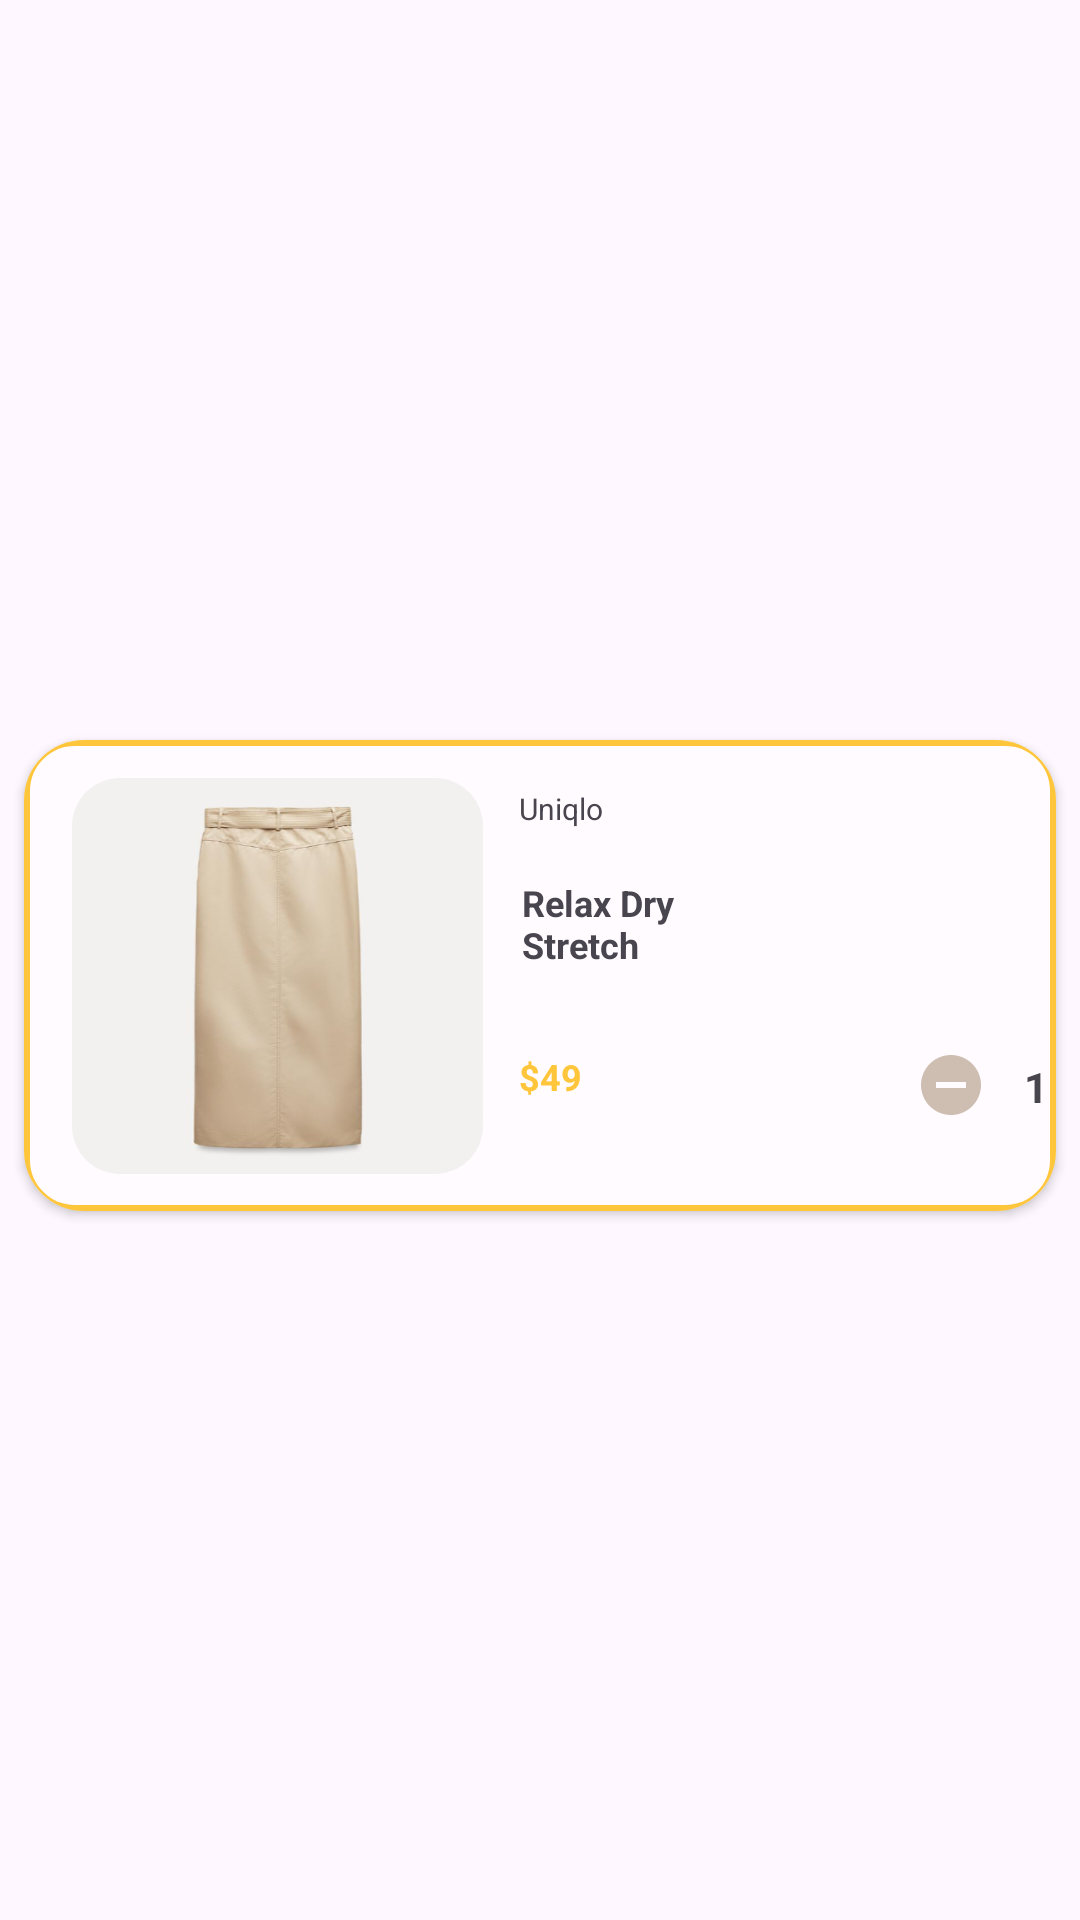

Layout XML and referenced resources for this Android screen:
<!-- AndroidManifest.xml: application theme Theme.EcommerceUI -->
<!-- res/layout/products_layout.xml -->
<?xml version="1.0" encoding="utf-8"?>
<androidx.constraintlayout.widget.ConstraintLayout xmlns:android="http://schemas.android.com/apk/res/android"
    xmlns:app="http://schemas.android.com/apk/res-auto"
    xmlns:tools="http://schemas.android.com/tools"
    android:layout_width="match_parent"
    android:layout_height="wrap_content">

    <androidx.cardview.widget.CardView
        android:layout_width="match_parent"
        android:layout_height="wrap_content"
        android:layout_marginTop="15dp"
        android:layout_marginBottom="5dp"
        android:layout_marginStart="8dp"
        android:layout_marginEnd="8dp"
        app:cardCornerRadius="20dp"

        app:layout_constraintBottom_toBottomOf="parent"
        app:layout_constraintEnd_toEndOf="parent"
        app:layout_constraintStart_toStartOf="parent"
        app:layout_constraintTop_toTopOf="parent" >

        <androidx.constraintlayout.widget.ConstraintLayout
            android:layout_width="match_parent"
            android:layout_height="157dp"
            android:background="@drawable/box_outline">

            <ImageView
                android:id="@+id/imageView4"
                android:layout_width="137dp"
                android:layout_height="132dp"
                android:layout_marginStart="16dp"
                android:background="@drawable/box_image"
                android:clipToOutline="true"
                android:scaleType="centerCrop"
                app:layout_constraintBottom_toBottomOf="parent"
                app:layout_constraintStart_toStartOf="parent"
                app:layout_constraintTop_toTopOf="parent"
                app:srcCompat="@drawable/woolskirt" />

            <TextView
                android:id="@+id/branddisplay"
                android:layout_width="38dp"
                android:layout_height="19dp"
                android:layout_marginStart="12dp"
                android:layout_marginTop="16dp"
                android:text="Uniqlo"
                android:textSize="10sp"
                app:layout_constraintStart_toEndOf="@+id/imageView4"
                app:layout_constraintTop_toTopOf="parent" />

            <TextView
                android:id="@+id/itemnamedisplay"
                android:layout_width="64dp"
                android:layout_height="33dp"
                android:layout_marginStart="13dp"
                android:layout_marginTop="11dp"
                android:text="Relax Dry Stretch"
                android:textSize="12sp"
                android:textStyle="bold"
                app:layout_constraintStart_toEndOf="@+id/imageView4"
                app:layout_constraintTop_toBottomOf="@+id/branddisplay" />

            <TextView
                android:id="@+id/pricedisplay"
                android:layout_width="32dp"
                android:layout_height="16dp"
                android:layout_marginStart="12dp"
                android:layout_marginTop="18dp"
                android:text="$49"
                android:textColor="#FFC63B"
                android:textSize="12sp"
                android:textStyle="bold"
                app:layout_constraintBottom_toBottomOf="parent"
                app:layout_constraintStart_toEndOf="@+id/imageView4"
                app:layout_constraintTop_toBottomOf="@+id/itemnamedisplay"
                app:layout_constraintVertical_bias="0.159" />


            <ImageView
                android:id="@+id/decrbtn"
                android:layout_width="wrap_content"
                android:layout_height="wrap_content"
                android:layout_marginStart="100dp"
                android:src="@drawable/baseline_do_not_disturb_on_24"
                app:layout_constraintBottom_toBottomOf="parent"
                app:layout_constraintStart_toEndOf="@+id/pricedisplay"
                app:layout_constraintTop_toTopOf="parent"
                app:layout_constraintVertical_bias="0.774" />

            <TextView
                android:id="@+id/cartquantity"
                android:layout_width="17dp"
                android:layout_height="23dp"
                android:layout_marginStart="8dp"
                android:gravity="center"
                android:text="1"
                android:textSize="14sp"
                android:textStyle="bold"
                app:layout_constraintBottom_toBottomOf="parent"
                app:layout_constraintStart_toEndOf="@+id/decrbtn"
                app:layout_constraintTop_toTopOf="parent"
                app:layout_constraintVertical_bias="0.776" />

            <ImageView
                android:id="@+id/incrbtn"
                android:layout_width="wrap_content"
                android:layout_height="wrap_content"
                android:layout_marginStart="8dp"
                android:src="@drawable/baseline_add_circle_24"
                app:layout_constraintBottom_toBottomOf="parent"
                app:layout_constraintStart_toEndOf="@+id/cartquantity"
                app:layout_constraintTop_toTopOf="parent"
                app:layout_constraintVertical_bias="0.774" />

        </androidx.constraintlayout.widget.ConstraintLayout>

    </androidx.cardview.widget.CardView>

</androidx.constraintlayout.widget.ConstraintLayout>
<!-- resources referenced by this layout -->
<resources>
  <!-- drawable baseline_add_circle_24 (drawable) -->
  <vector xmlns:android="http://schemas.android.com/apk/res/android" android:height="24dp" android:tint="#CEBEB2" android:viewportHeight="24" android:viewportWidth="24" android:width="24dp">
        
      <path android:fillColor="@android:color/white" android:pathData="M12,2C6.48,2 2,6.48 2,12s4.48,10 10,10 10,-4.48 10,-10S17.52,2 12,2zM17,13h-4v4h-2v-4L7,13v-2h4L11,7h2v4h4v2z"/>
      
  </vector>
  <!-- drawable baseline_do_not_disturb_on_24 (drawable) -->
  <vector xmlns:android="http://schemas.android.com/apk/res/android" android:height="24dp" android:tint="#CEBEB2" android:viewportHeight="24" android:viewportWidth="24" android:width="24dp">
        
      <path android:fillColor="@android:color/white" android:pathData="M12,2C6.48,2 2,6.48 2,12s4.48,10 10,10 10,-4.48 10,-10S17.52,2 12,2zM17,13L7,13v-2h10v2z"/>
      
  </vector>
  <!-- drawable box_image (drawable) -->
  <?xml version="1.0" encoding="utf-8"?>
  <shape xmlns:android="http://schemas.android.com/apk/res/android"
      android:shape="rectangle">
  
      
  
      
  
      
      <corners android:radius="16dp" />
  
      
  
  </shape>
  <!-- drawable box_outline (drawable) -->
  <?xml version="1.0" encoding="utf-8"?>
  <shape xmlns:android="http://schemas.android.com/apk/res/android"
      android:shape="rectangle">
  
      
  
      <solid android:color="#FFFBFF" />
  
      
      <corners android:radius="16dp" />
  
      
      <stroke android:color="#FFC63B" android:width="2dp"/>
  
  </shape>
  <!-- drawable woolskirt: png bitmap (drawable, 87492 bytes) -->
  <style name="Theme.EcommerceUI" parent="Base.Theme.EcommerceUI" />
  <style name="Base.Theme.EcommerceUI" parent="Theme.Material3.DayNight.NoActionBar">
          
          
      </style>
</resources>
